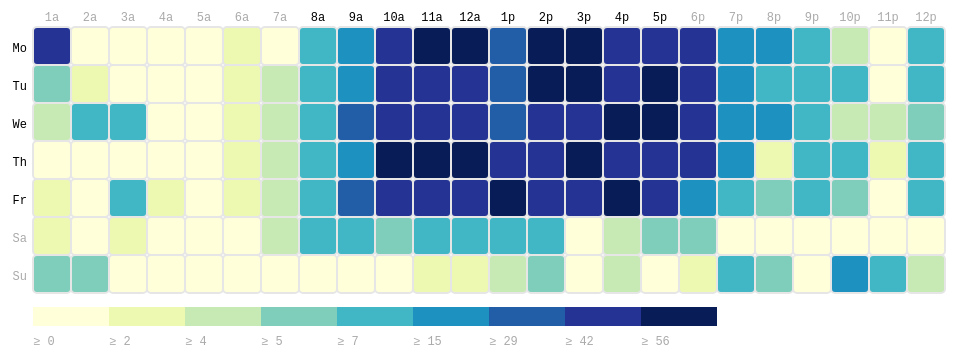
D3 v3 page, settled after 360 driven frames (6 s of simulated time); the page loaded 1 data file(s).


// ── heatmap.js
var margin = { top: 50, right: 0, bottom: 100, left: 30 },
    yvals = ["Mo", "Tu", "We", "Th", "Fr", "Sa", "Su"],
    xvals = ["1a", "2a", "3a", "4a", "5a", "6a", "7a", "8a", "9a", "10a", "11a", "12a", "1p", "2p", "3p", "4p", "5p", "6p", "7p", "8p", "9p", "10p", "11p", "12p"];
    width = 960 - margin.left - margin.right,
    height = 430 - margin.top - margin.bottom,
    gridSize = Math.floor(width / xvals.length),
    legendElementWidth = gridSize*2,
    buckets = 9,
    colors = ["#ffffd9","#edf8b1","#c7e9b4","#7fcdbb","#41b6c4","#1d91c0","#225ea8","#253494","#081d58"], // alternatively colorbrewer.YlGnBu[9]


d3.tsv("data.tsv",
  function(d) {
    return {
      x: +d.x,
      y: +d.y,
      value: +d.value
    };
  },
  function(error, data) {
    var colorScale = d3.scale.quantile()
        .domain([0, buckets - 1, d3.max(data, function (d) { return d.value; })])
        .range(colors);

    var svg = d3.select("#chart").append("svg")
        .attr("width", width + margin.left + margin.right)
        .attr("height", height + margin.top + margin.bottom)
        .append("g")
        .attr("transform", "translate(" + margin.left + "," + margin.top + ")");

    var dayLabels = svg.selectAll(".dayLabel")
        .data(yvals)
        .enter().append("text")
          .text(function (d) { return d; })
          .attr("x", 0)
          .attr("y", function (d, i) { return i * gridSize; })
          .style("text-anchor", "end")
          .attr("transform", "translate(-6," + gridSize / 1.5 + ")")
          .attr("class", function (d, i) { return ((i >= 0 && i <= 4) ? "dayLabel mono axis axis-workweek" : "dayLabel mono axis"); });

    var timeLabels = svg.selectAll(".timeLabel")
        .data(xvals)
        .enter().append("text")
          .text(function(d) { return d; })
          .attr("x", function(d, i) { return i * gridSize; })
          .attr("y", 0)
          .style("text-anchor", "middle")
          .attr("transform", "translate(" + gridSize / 2 + ", -6)")
          .attr("class", function(d, i) { return ((i >= 7 && i <= 16) ? "timeLabel mono axis axis-worktime" : "timeLabel mono axis"); });

    var heatMap = svg.selectAll(".hour")
        .data(data)
        .enter().append("rect")
        .attr("x", function(d) { return (d.x - 1) * gridSize; })
        .attr("y", function(d) { return (d.y - 1) * gridSize; })
        .attr("rx", 4)
        .attr("ry", 4)
        .attr("class", "hour bordered")
        .attr("width", gridSize)
        .attr("height", gridSize)
        .style("fill", colors[0]);

    heatMap.transition().duration(1000)
        .style("fill", function(d) { return colorScale(d.value); });

    heatMap.append("title").text(function(d) { return d.value; });
        
    var legend = svg.selectAll(".legend")
        .data([0].concat(colorScale.quantiles()), function(d) { return d; })
        .enter().append("g")
        .attr("class", "legend");

    legend.append("rect")
      .attr("x", function(d, i) { return legendElementWidth * i; })
      .attr("y", height)
      .attr("width", legendElementWidth)
      .attr("height", gridSize / 2)
      .style("fill", function(d, i) { return colors[i]; });

    legend.append("text")
      .attr("class", "mono")
      .text(function(d) { return "≥ " + Math.round(d); })
      .attr("x", function(d, i) { return legendElementWidth * i; })
      .attr("y", height + gridSize);
});


### data: data.tsv
y	x	value
1	1	56
1	2	1
1	3	0
1	4	0
1	5	0
1	6	2
1	7	0
1	8	9
1	9	25
1	10	49
1	11	57
1	12	61
1	13	37
1	14	66
1	15	70
1	16	55
1	17	51
1	18	55
1	19	17
1	20	20
1	21	9
1	22	4
1	23	0
1	24	12
2	1	6
2	2	2
2	3	0
2	4	0
2	5	0
2	6	2
2	7	4
2	8	11
2	9	28
2	10	49
2	11	51
2	12	47
2	13	38
2	14	65
2	15	60
2	16	50
2	17	65
2	18	50
2	19	22
2	20	11
2	21	12
2	22	9
2	23	0
2	24	13
3	1	5
3	2	8
3	3	8
3	4	0
3	5	0
3	6	2
3	7	5
3	8	12
3	9	34
3	10	43
3	11	54
3	12	44
... 108 more rows